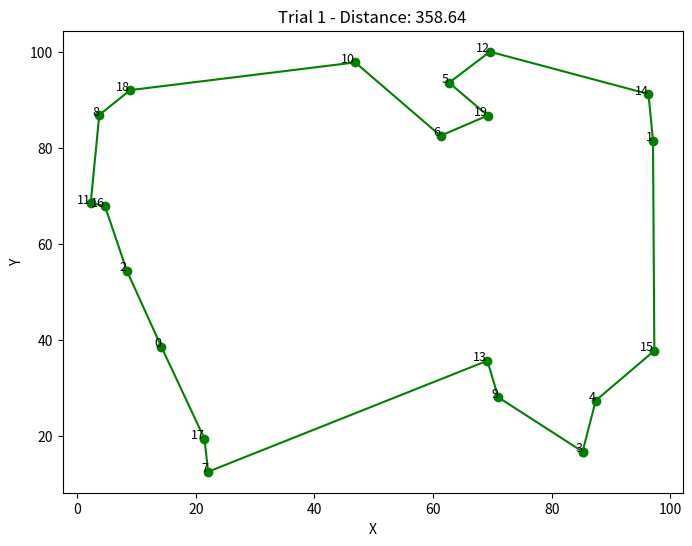
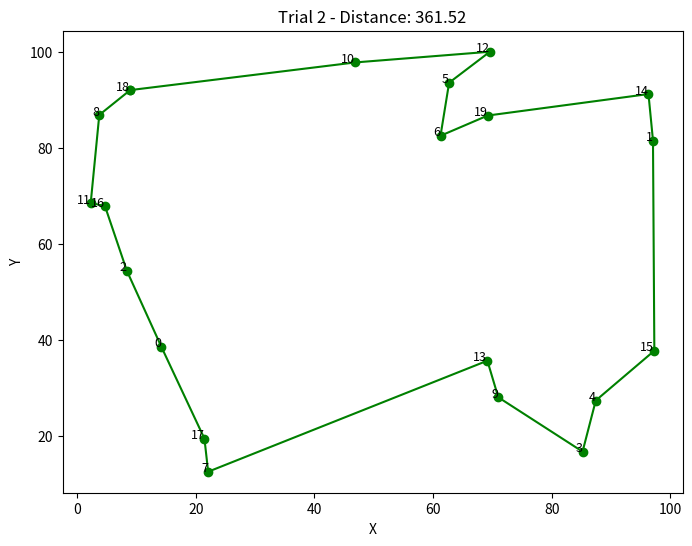
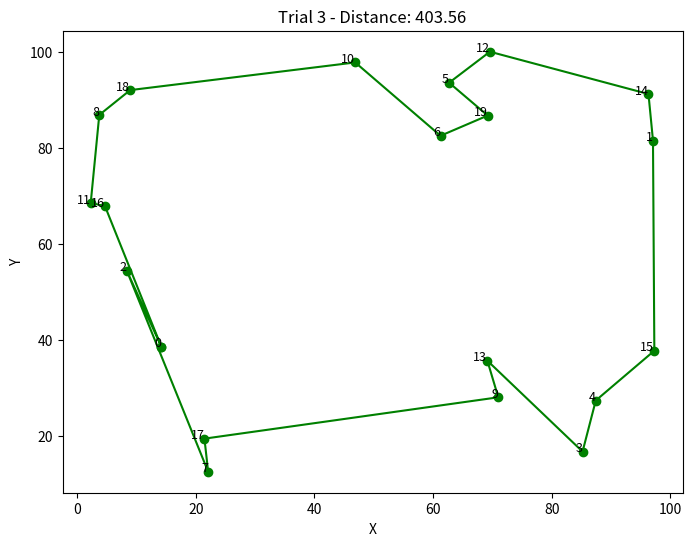
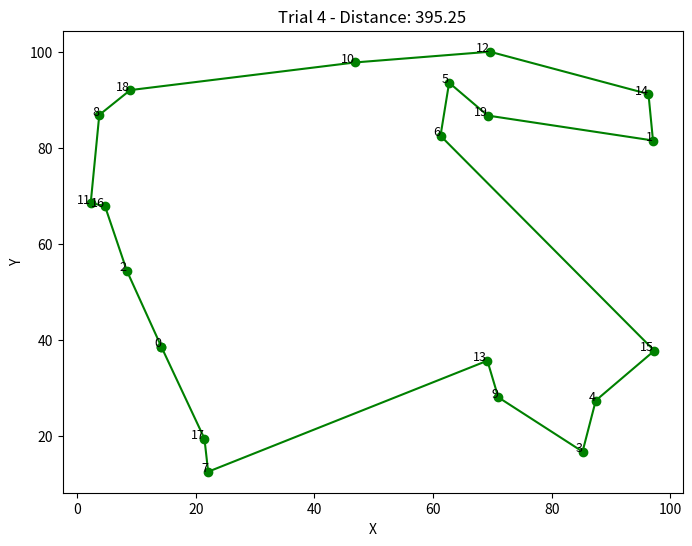
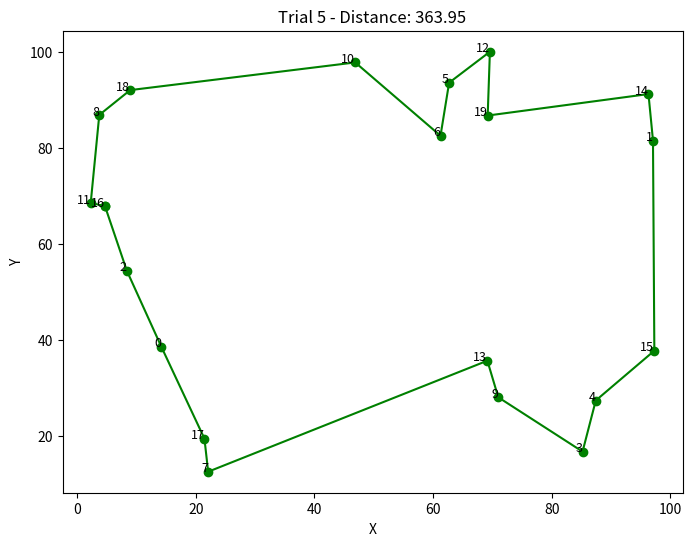

These charts were generated, in order, by the following Python code:
import numpy as np
import matplotlib.pyplot as plt
import random
import math
import time

# Number of places to visit
TOTAL_PLACES = 20

# Random (x, y) locations for each place
locations = np.random.rand(TOTAL_PLACES, 2) * 100

def get_path_length(path):
    """Calculate total path length for a list of places."""
    total = 0
    for i in range(len(path)):
        point1 = locations[path[i]]
        point2 = locations[(path[(i + 1) % len(path)])]
        total += np.linalg.norm(point1 - point2)
    return total

def make_new_path(path):
    """Create a slightly changed path by reversing a part of it."""
    a, b = sorted(random.sample(range(1, len(path)), 2))
    new_path = path[:a] + path[a:b+1][::-1] + path[b+1:]
    return new_path

def draw_path(path, heading="Travel Route", save_file=None):
    """Draw the travel route and save it as an image."""
    ordered_points = locations[path + [path[0]]]
    plt.figure(figsize=(8, 6))
    plt.plot(ordered_points[:, 0], ordered_points[:, 1], 'o-', color='green')
    for i, (x, y) in enumerate(locations):
        plt.text(x, y, str(i), fontsize=9, ha='right')
    plt.title(heading)
    plt.xlabel("X")
    plt.ylabel("Y")
    if save_file:
        plt.savefig(save_file)
    plt.close()

def run_simulated_annealing(max_steps=1000, start_temp=100.0, cooling=0.995):
    """Main simulated annealing process."""
    start_time = time.time()

    current_path = list(range(TOTAL_PLACES))
    random.shuffle(current_path)
    current_length = get_path_length(current_path)

    best_path = current_path[:]
    best_length = current_length

    temperature = start_temp

    for _ in range(max_steps):
        new_path = make_new_path(current_path)
        new_length = get_path_length(new_path)

        change = new_length - current_length

        if change < 0 or random.random() < math.exp(-change / temperature):
            current_path = new_path
            current_length = new_length
            if current_length < best_length:
                best_path = current_path[:]
                best_length = current_length

        temperature *= cooling
        if temperature < 1e-5:
            break

    time_taken = time.time() - start_time
    return best_path, best_length, time_taken

if __name__ == "__main__":
    times_list = []
    lengths_list = []

    for run in range(5):
        print(f"\nTrial {run + 1}:")
        final_path, path_length, time_used = run_simulated_annealing()
        times_list.append(time_used)
        lengths_list.append(path_length)
        print(f"Time used: {time_used:.2f} seconds")
        print(f"Path length: {path_length:.2f}")
        draw_path(final_path, heading=f"Trial {run+1} - Distance: {path_length:.2f}", save_file=f"route_{run+1}.png")

    average_time = sum(times_list) / len(times_list)
    average_length = sum(lengths_list) / len(lengths_list)
    print(f"\nAverage Time: {average_time:.2f} seconds")
    print(f"Average Path Length: {average_length:.2f}")
